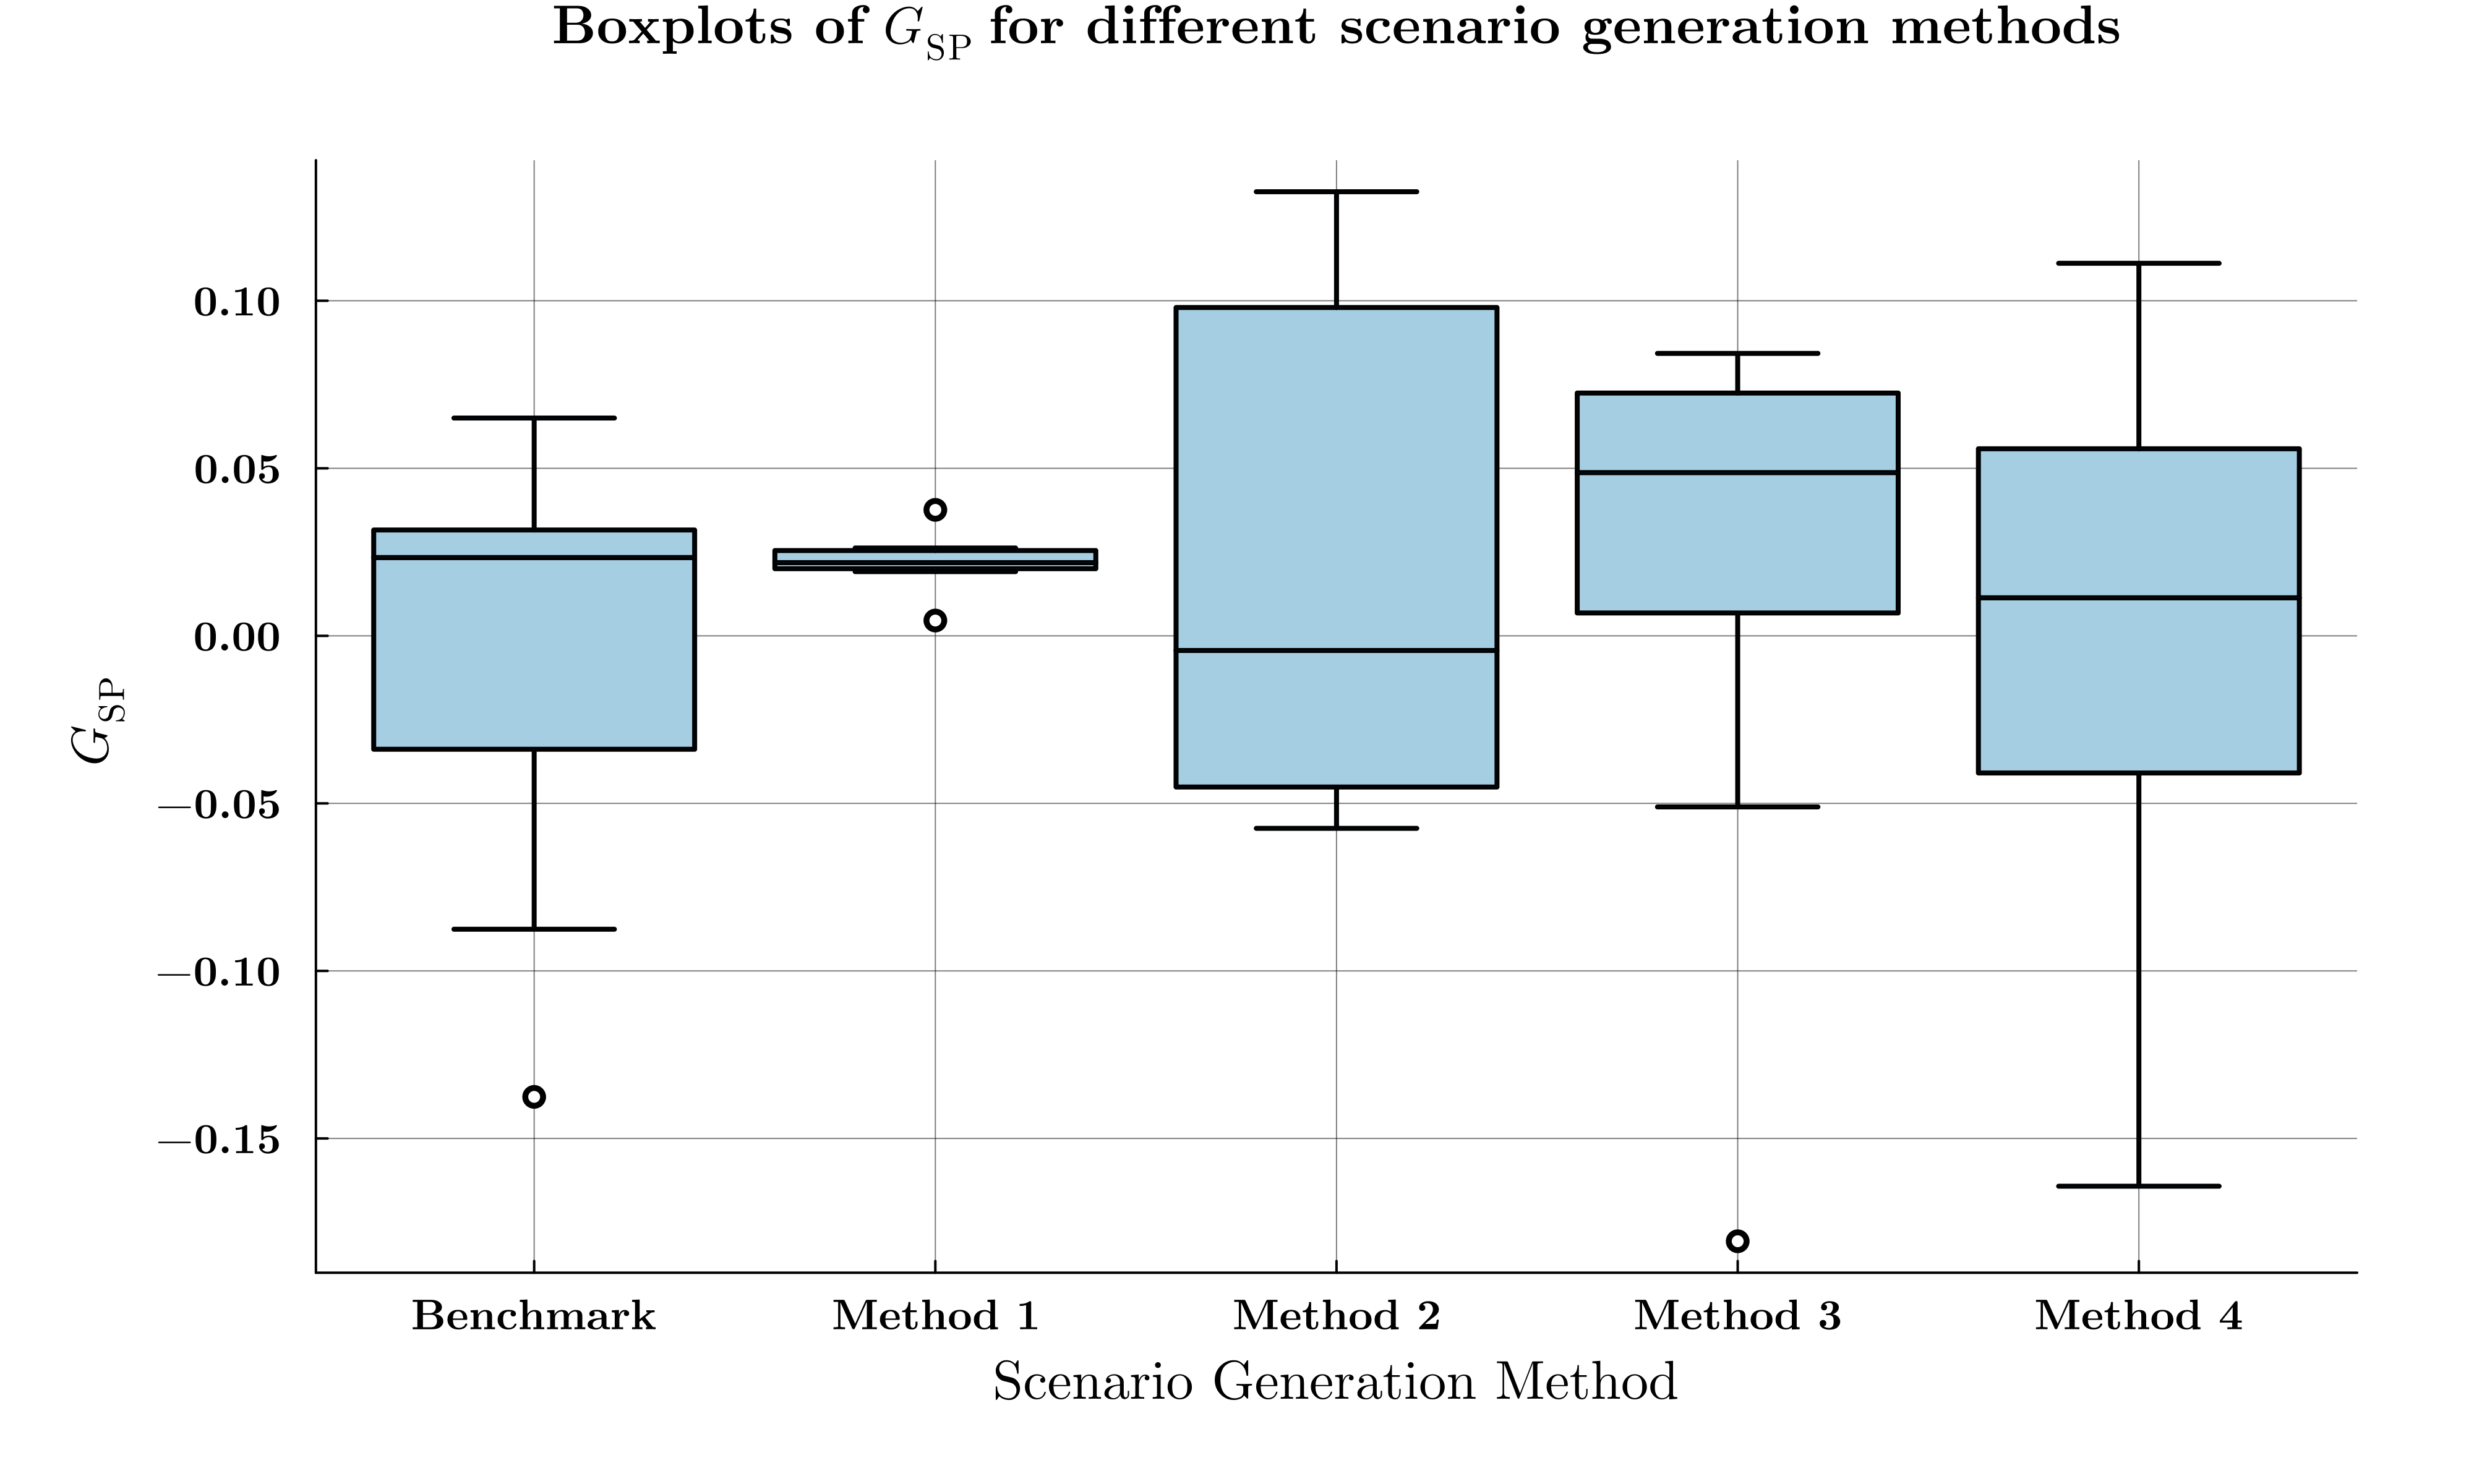

The table this chart was drawn from, first rows:
Benchmark, Method 1, Method 2, Method 3, Method 4
0.02827, 0.02118, -0.03687, 0.01822, -0.08481
0.04927, 0.02379, -0.01102, 0.03922, -0.04542
-0.1376, 0.01917, 0.002288, -0.05106, -0.1643
0.02286, 0.00457, 0.1293, 0.08429, 0.03614
0.065, 0.02139, 0.0694, 0.06548, -0.0134
-0.04214, 0.02233, 0.1075, 0.0817, -0.02746
0.02388, 0.0376, -0.05514, -0.1807, 0.09763
-0.08756, 0.026, -0.05745, 0.003026, 0.0368
-0.008991, 0.01966, -0.04786, 0.07479, 0.1112
0.03269, 0.02622, 0.1325, 0.05823, 0.06217
